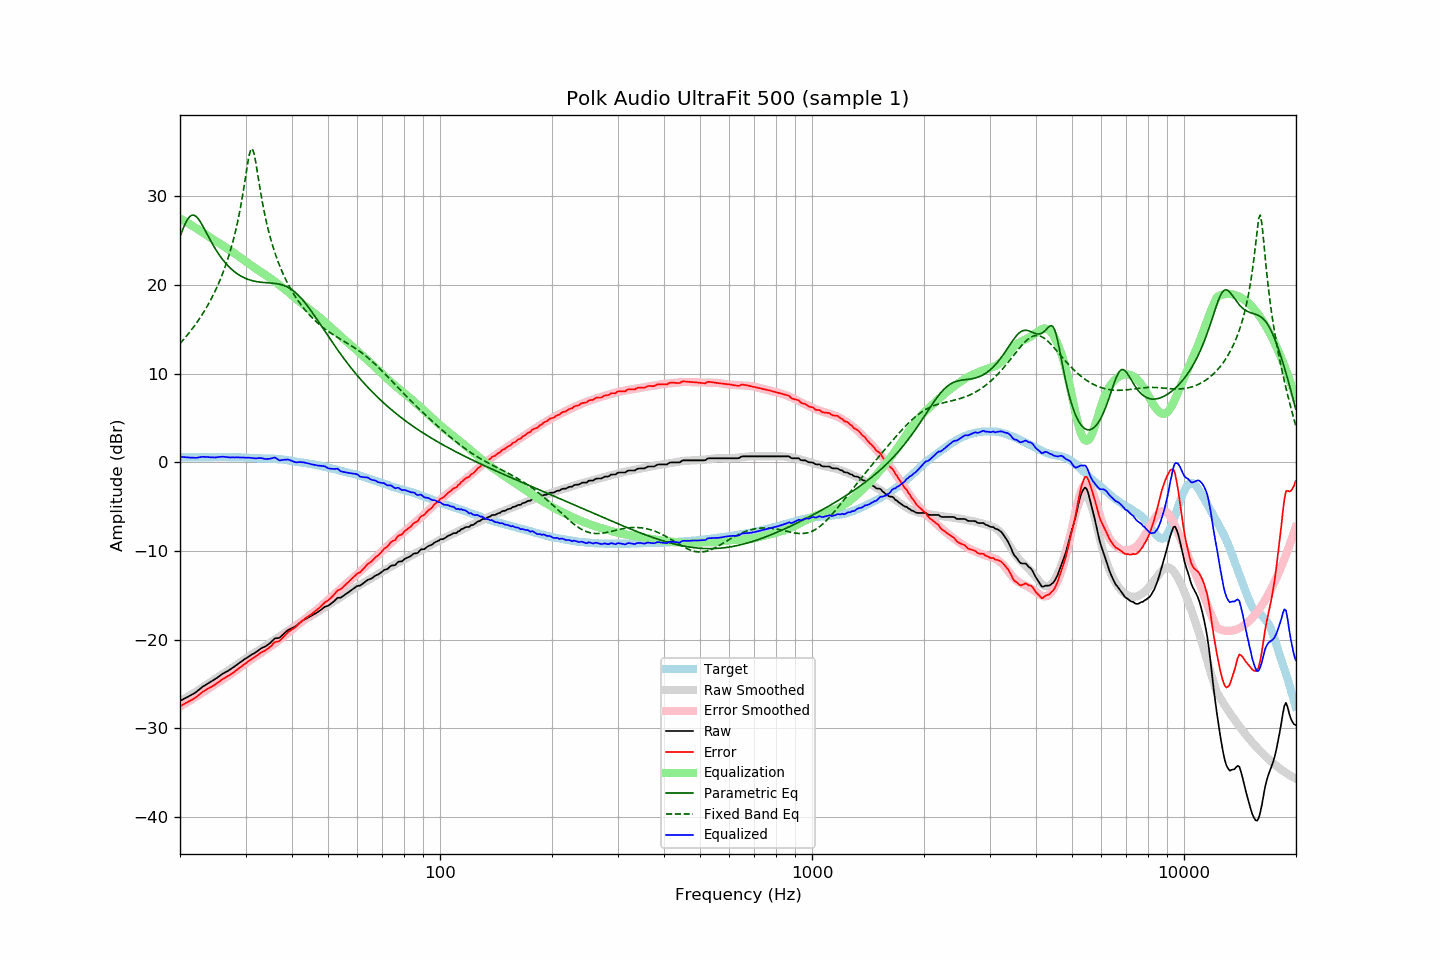

The file beside this chart, header and first rows:
frequency, raw, error, smoothed, error_smoothed, equalization, parametric_eq, fixed_band_eq, equalized_raw, equalized_smoothed, target
20.00, -26.88, -27.49, -26.92, -27.53, 27.53, 25.46, 13.41, 0.64, 0.60, 0.61
20.20, -26.79, -27.39, -26.82, -27.42, 27.42, 25.95, 13.61, 0.62, 0.60, 0.60
20.40, -26.70, -27.30, -26.72, -27.31, 27.31, 26.40, 13.81, 0.61, 0.59, 0.60
20.61, -26.61, -27.20, -26.61, -27.20, 27.20, 26.82, 14.03, 0.60, 0.59, 0.60
20.81, -26.51, -27.09, -26.51, -27.09, 27.09, 27.19, 14.24, 0.58, 0.59, 0.58
21.02, -26.42, -27.00, -26.40, -26.98, 26.98, 27.49, 14.46, 0.56, 0.58, 0.58
21.23, -26.32, -26.90, -26.29, -26.87, 26.87, 27.71, 14.69, 0.55, 0.58, 0.58
21.44, -26.22, -26.81, -26.18, -26.76, 26.76, 27.85, 14.92, 0.54, 0.58, 0.59
21.66, -26.13, -26.70, -26.07, -26.65, 26.65, 27.90, 15.16, 0.52, 0.58, 0.58
21.87, -26.02, -26.61, -25.96, -26.54, 26.54, 27.86, 15.41, 0.51, 0.58, 0.59
22.09, -25.90, -26.48, -25.85, -26.42, 26.42, 27.74, 15.66, 0.52, 0.58, 0.58
22.31, -25.75, -26.34, -25.73, -26.31, 26.31, 27.56, 15.92, 0.56, 0.58, 0.59
22.54, -25.61, -26.18, -25.61, -26.19, 26.19, 27.32, 16.18, 0.58, 0.58, 0.58
22.76, -25.45, -26.03, -25.49, -26.07, 26.07, 27.03, 16.46, 0.61, 0.58, 0.58
22.99, -25.30, -25.88, -25.36, -25.95, 25.95, 26.72, 16.74, 0.64, 0.58, 0.58
23.22, -25.19, -25.77, -25.24, -25.83, 25.83, 26.39, 17.03, 0.63, 0.58, 0.58
23.45, -25.08, -25.67, -25.12, -25.70, 25.70, 26.05, 17.33, 0.62, 0.59, 0.59
23.69, -24.98, -25.56, -24.99, -25.58, 25.58, 25.70, 17.65, 0.60, 0.59, 0.59
23.92, -24.86, -25.45, -24.87, -25.46, 25.46, 25.36, 17.97, 0.60, 0.59, 0.59
24.16, -24.76, -25.36, -24.74, -25.34, 25.34, 25.02, 18.30, 0.57, 0.59, 0.60
24.40, -24.65, -25.26, -24.62, -25.22, 25.22, 24.70, 18.65, 0.57, 0.60, 0.61
24.65, -24.54, -25.15, -24.51, -25.11, 25.11, 24.38, 19.01, 0.56, 0.60, 0.61
24.89, -24.43, -25.04, -24.39, -24.99, 24.99, 24.08, 19.38, 0.56, 0.60, 0.61
25.14, -24.30, -24.90, -24.28, -24.88, 24.88, 23.79, 19.77, 0.58, 0.60, 0.60
25.39, -24.16, -24.77, -24.17, -24.77, 24.77, 23.52, 20.18, 0.61, 0.60, 0.61
25.65, -24.03, -24.64, -24.06, -24.66, 24.66, 23.26, 20.61, 0.63, 0.60, 0.61
25.91, -23.90, -24.49, -23.94, -24.54, 24.54, 23.01, 21.05, 0.65, 0.60, 0.60
26.16, -23.78, -24.39, -23.82, -24.42, 24.42, 22.77, 21.52, 0.64, 0.60, 0.61
26.43, -23.69, -24.29, -23.71, -24.31, 24.31, 22.55, 22.02, 0.62, 0.60, 0.61
26.69, -23.58, -24.19, -23.59, -24.19, 24.19, 22.35, 22.54, 0.60, 0.60, 0.61
26.96, -23.49, -24.08, -23.47, -24.06, 24.06, 22.15, 23.09, 0.57, 0.60, 0.59
27.23, -23.38, -23.96, -23.35, -23.94, 23.94, 21.97, 23.68, 0.56, 0.59, 0.59
27.50, -23.24, -23.83, -23.23, -23.82, 23.82, 21.80, 24.30, 0.57, 0.59, 0.59
27.77, -23.12, -23.72, -23.10, -23.69, 23.69, 21.64, 24.96, 0.57, 0.59, 0.60
28.05, -23.00, -23.59, -22.98, -23.57, 23.57, 21.49, 25.68, 0.56, 0.58, 0.59
28.33, -22.86, -23.44, -22.86, -23.44, 23.44, 21.35, 26.44, 0.57, 0.58, 0.58
28.62, -22.74, -23.30, -22.73, -23.30, 23.30, 21.23, 27.27, 0.57, 0.57, 0.57
28.90, -22.60, -23.18, -22.61, -23.17, 23.17, 21.11, 28.17, 0.57, 0.57, 0.58
29.19, -22.47, -23.04, -22.48, -23.04, 23.04, 21.01, 29.13, 0.57, 0.56, 0.57
29.48, -22.34, -22.89, -22.36, -22.91, 22.91, 20.91, 30.18, 0.56, 0.55, 0.55
29.78, -22.21, -22.76, -22.23, -22.77, 22.77, 20.82, 31.30, 0.56, 0.54, 0.55
30.08, -22.10, -22.64, -22.10, -22.64, 22.64, 20.74, 32.47, 0.54, 0.53, 0.55
30.38, -21.97, -22.49, -21.98, -22.50, 22.50, 20.67, 33.62, 0.54, 0.52, 0.53
30.68, -21.84, -22.36, -21.86, -22.37, 22.37, 20.60, 34.63, 0.53, 0.52, 0.52
30.99, -21.73, -22.23, -21.74, -22.25, 22.25, 20.55, 35.28, 0.52, 0.51, 0.51
31.30, -21.63, -22.12, -21.63, -22.12, 22.12, 20.50, 35.37, 0.50, 0.50, 0.50
31.61, -21.53, -22.02, -21.52, -22.00, 22.00, 20.45, 34.88, 0.47, 0.49, 0.49
31.93, -21.44, -21.90, -21.41, -21.89, 21.89, 20.41, 33.97, 0.45, 0.48, 0.47
32.24, -21.30, -21.78, -21.30, -21.77, 21.77, 20.38, 32.86, 0.47, 0.47, 0.48
32.57, -21.17, -21.62, -21.19, -21.65, 21.65, 20.35, 31.72, 0.49, 0.47, 0.46
32.89, -21.03, -21.49, -21.06, -21.53, 21.53, 20.33, 30.61, 0.49, 0.46, 0.46
33.22, -20.92, -21.38, -20.94, -21.40, 21.40, 20.31, 29.57, 0.47, 0.46, 0.46
33.55, -20.84, -21.29, -20.82, -21.27, 21.27, 20.29, 28.61, 0.43, 0.45, 0.45
33.89, -20.76, -21.22, -20.70, -21.15, 21.15, 20.28, 27.73, 0.39, 0.45, 0.46
34.23, -20.64, -21.08, -20.59, -21.04, 21.04, 20.27, 26.92, 0.39, 0.45, 0.44
34.57, -20.51, -20.96, -20.48, -20.92, 20.92, 20.25, 26.16, 0.40, 0.44, 0.45
34.92, -20.38, -20.81, -20.36, -20.79, 20.79, 20.24, 25.47, 0.42, 0.43, 0.44
35.27, -20.21, -20.65, -20.24, -20.67, 20.67, 20.22, 24.82, 0.46, 0.43, 0.45
35.62, -20.02, -20.44, -20.12, -20.54, 20.54, 20.21, 24.22, 0.52, 0.42, 0.42
35.97, -19.84, -20.26, -19.99, -20.41, 20.41, 20.19, 23.66, 0.56, 0.41, 0.42
... 635 more rows
